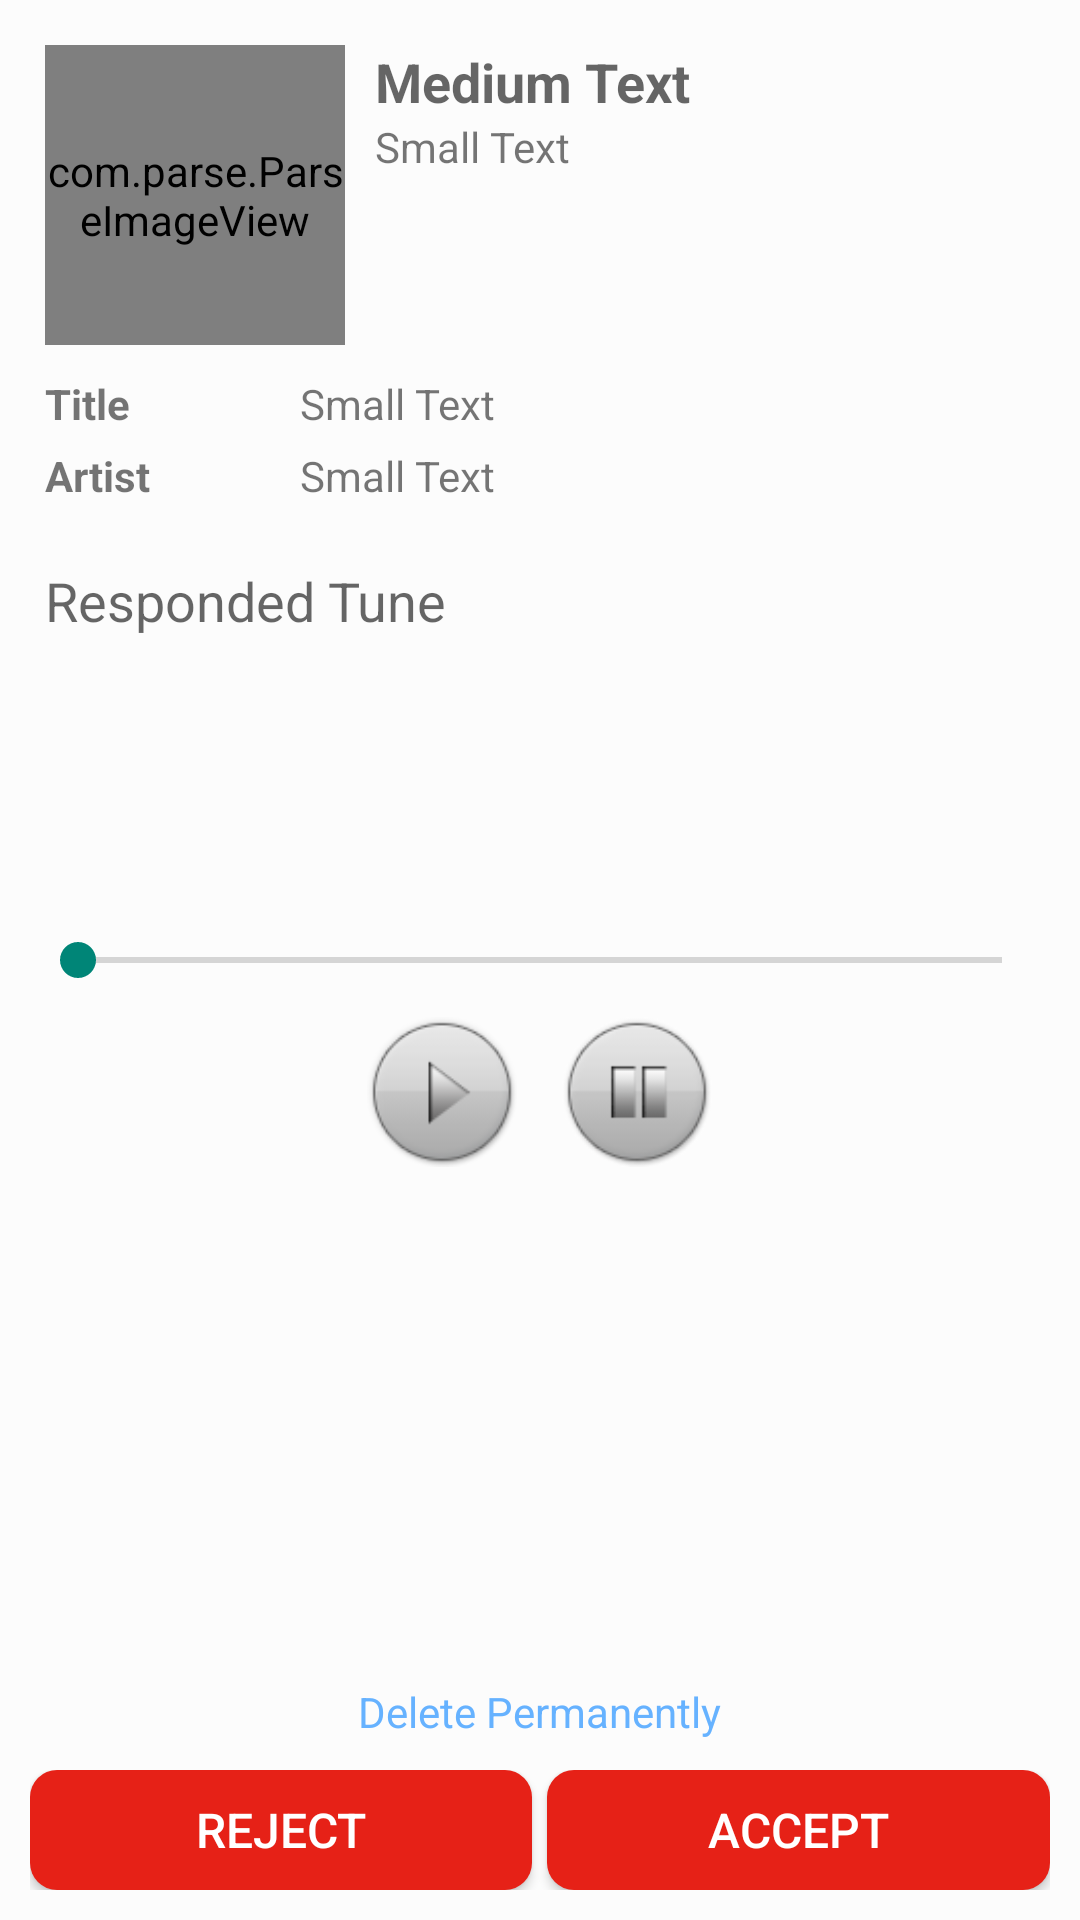

Reconstruct the res/layout file that produces this screen, plus the resources it refers to.
<!-- AndroidManifest.xml: application theme AppTheme -->
<!-- res/layout/view_response_item.xml -->
<?xml version="1.0" encoding="utf-8"?>
<ScrollView xmlns:android="http://schemas.android.com/apk/res/android"
    android:layout_width="fill_parent"
    android:layout_height="fill_parent"
    android:fillViewport="true" >

<RelativeLayout
    android:layout_width="match_parent"
    android:layout_height="match_parent"
    android:background="@color/background"
    android:orientation="vertical" >

    <com.parse.ParseImageView
        android:id="@+id/imgViewResponseItemUser"
        android:layout_width="100dp"
        android:layout_height="100dp"
        android:layout_alignParentLeft="true"
        android:layout_alignParentTop="true"
        android:layout_marginLeft="15dp"
        android:layout_marginTop="15dp"
        android:src="@drawable/ic_default_user" />

    <LinearLayout
        android:id="@+id/linearLayout1"
        android:layout_width="wrap_content"
        android:layout_height="wrap_content"
        android:layout_alignParentLeft="true"
        android:layout_below="@+id/imgViewResponseItemUser"
        android:layout_marginLeft="15dp"
        android:layout_marginTop="10dp" >

        <TextView
            android:id="@+id/txtViewTuneItemDelete"
            android:layout_width="85dp"
            android:layout_height="wrap_content"
            android:text="@string/title"
            android:textAppearance="?android:attr/textAppearanceSmall"
            android:textStyle="bold" />

        <TextView
            android:id="@+id/txtViewResponseItemTitle"
            android:layout_width="wrap_content"
            android:layout_height="wrap_content"
            android:text="Small Text"
            android:textAppearance="?android:attr/textAppearanceSmall" />
    </LinearLayout>

    <TextView
        android:id="@+id/txtViewResponseName"
        android:layout_width="wrap_content"
        android:layout_height="wrap_content"
        android:layout_alignTop="@+id/imgViewResponseItemUser"
        android:layout_marginLeft="10dp"
        android:layout_toRightOf="@+id/imgViewResponseItemUser"
        android:text="Medium Text"
        android:textAppearance="?android:attr/textAppearanceMedium"
        android:textStyle="bold" />

    <LinearLayout
        android:id="@+id/linearLayout2"
        android:layout_width="wrap_content"
        android:layout_height="wrap_content"
        android:layout_alignLeft="@+id/linearLayout1"
        android:layout_below="@+id/linearLayout1"
        android:layout_marginTop="5dp" >

        <TextView
            android:id="@+id/txtViewRewardValue"
            android:layout_width="85dp"
            android:layout_height="wrap_content"
            android:text="@string/artist"
            android:textAppearance="?android:attr/textAppearanceSmall"
            android:textStyle="bold" />

        <TextView
            android:id="@+id/txtViewResponseItemArtist"
            android:layout_width="wrap_content"
            android:layout_height="wrap_content"
            android:text="Small Text"
            android:textAppearance="?android:attr/textAppearanceSmall" />
    </LinearLayout>

    <TextView
        android:id="@+id/txtMyAccountDateJoined"
        android:layout_width="wrap_content"
        android:layout_height="wrap_content"
        android:layout_alignLeft="@+id/linearLayout2"
        android:layout_below="@+id/linearLayout2"
        android:layout_marginTop="20dp"
        android:text="@string/respondedtune"
        android:textAppearance="?android:attr/textAppearanceMedium" />

    <SeekBar
        android:id="@+id/seekBarViewResponse"
        android:layout_width="match_parent"
        android:layout_height="wrap_content"
        android:layout_alignParentLeft="true"
        android:layout_centerVertical="true"
        android:layout_margin="10dp" />

    <LinearLayout
        android:layout_width="match_parent"
        android:layout_height="wrap_content"
        android:layout_below="@+id/seekBarViewResponse"
        android:gravity="center" >

        <Button
            android:id="@+id/btnViewResponsePlay"
            android:layout_width="50dp"
            android:layout_height="50dp"
            android:layout_marginRight="15dp"
            android:background="@drawable/play_button" />

        <Button
            android:id="@+id/btnViewResponsePause"
            android:layout_width="50dp"
            android:layout_height="50dp"
            android:background="@drawable/pause_button" />
    </LinearLayout>

    <LinearLayout
        android:id="@+id/linearLayout3"
        android:layout_width="match_parent"
        android:layout_height="wrap_content"
        android:layout_alignParentBottom="true"
        android:layout_alignParentLeft="true"
        android:layout_margin="10dp"
        android:orientation="horizontal" >

        <Button
            android:id="@+id/btnViewResponseReject"
            android:layout_width="0dp"
            android:layout_height="40dp"
            android:layout_marginRight="5dp"
            android:layout_weight="1"
            android:background="@drawable/buttonshape"
            android:text="@string/reject"
            android:textColor="#FFFFFF"
            android:textSize="16sp" />

        <Button
            android:id="@+id/btnViewResponseAccept"
            android:layout_width="0dp"
            android:layout_height="40dp"
            android:layout_weight="1"
            android:background="@drawable/buttonshape"
            android:text="@string/accept"
            android:textColor="#FFFFFF"
            android:textSize="16sp" />
    </LinearLayout>

    <TextView
        android:id="@+id/txtViewResponseDelete"
        android:layout_width="wrap_content"
        android:layout_height="wrap_content"
        android:layout_above="@+id/linearLayout3"
        android:layout_centerHorizontal="true"
        android:text="@string/deletepermanently"
        android:textAppearance="?android:attr/textAppearanceSmall"
        android:textColor="#66B2FF" />

    <TextView
        android:id="@+id/txtViewResponseItemDate"
        android:layout_width="wrap_content"
        android:layout_height="wrap_content"
        android:layout_alignLeft="@+id/txtViewResponseName"
        android:layout_below="@+id/txtViewResponseName"
        android:text="Small Text"
        android:textAppearance="?android:attr/textAppearanceSmall" />

</RelativeLayout>
</ScrollView>
<!-- resources referenced by this layout -->
<resources>
  <color name="background">#fcfcfc</color>
  <!-- drawable buttonshape (drawable) -->
  <?xml version="1.0" encoding="utf-8"?>
  <shape xmlns:android="http://schemas.android.com/apk/res/android" android:shape="rectangle" >
  	<corners
  		android:radius="9dp"
  	/>
  	<solid
  		android:color="#e62117"
  	/>
  	<padding
  		android:left="0dp"
  		android:top="0dp"
  		android:right="0dp"
  		android:bottom="0dp"
  	/>
  </shape>
  <!-- drawable ic_default_user: png bitmap (drawable-hdpi, 2032 bytes) -->
  <!-- drawable pause_button (drawable) -->
  <?xml version="1.0" encoding="utf-8"?>
  <selector xmlns:android="http://schemas.android.com/apk/res/android">
      <item android:drawable="@drawable/ic_pause_pressed"
            android:state_pressed="true" />
      <item android:drawable="@drawable/ic_pause_focussed"
            android:state_focused="true" />
      <item android:drawable="@drawable/ic_pause_normal" />
  </selector>
  <!-- drawable play_button (drawable) -->
  <?xml version="1.0" encoding="utf-8"?>
  <selector xmlns:android="http://schemas.android.com/apk/res/android">
      <item android:drawable="@drawable/ic_play_pressed"
            android:state_pressed="true" />
      <item android:drawable="@drawable/ic_play_focussed"
            android:state_focused="true" />
      <item android:drawable="@drawable/ic_play_normal" />
  </selector>
  <string name="accept">Accept</string>
  <string name="artist">Artist</string>
  <string name="deletepermanently">Delete Permanently</string>
  <string name="reject">REJECT</string>
  <string name="respondedtune">Responded Tune</string>
  <string name="title">Title</string>
  <style name="AppTheme" parent="AppTheme.Base" />
  <!-- drawable ic_pause_pressed: png bitmap (drawable-hdpi, 3046 bytes) -->
  <!-- drawable ic_pause_focussed: png bitmap (drawable-hdpi, 2889 bytes) -->
  <!-- drawable ic_pause_normal: png bitmap (drawable-hdpi, 3114 bytes) -->
  <!-- drawable ic_play_pressed: png bitmap (drawable-mdpi, 4796 bytes) -->
  <!-- drawable ic_play_focussed: png bitmap (drawable-mdpi, 4977 bytes) -->
  <!-- drawable ic_play_normal: png bitmap (drawable-mdpi, 4736 bytes) -->
  <style name="AppTheme.Base" parent="Theme.AppCompat.Light.DarkActionBar">
          
   
          
          <item name="colorPrimary">@color/ColorPrimary</item>
   
          
          <item name="colorPrimaryDark">@color/ColorPrimaryDark</item>
   
          
   
          
               
          <item name="homeAsUpIndicator">@drawable/ic_drawer</item>
  		<item name="android:homeAsUpIndicator">@drawable/ic_drawer</item>
      </style>
  <color name="ColorPrimary">#e62117</color>
  <color name="ColorPrimaryDark">#c31c13</color>
  <!-- drawable ic_drawer: png bitmap (drawable-hdpi, 2829 bytes) -->
</resources>
